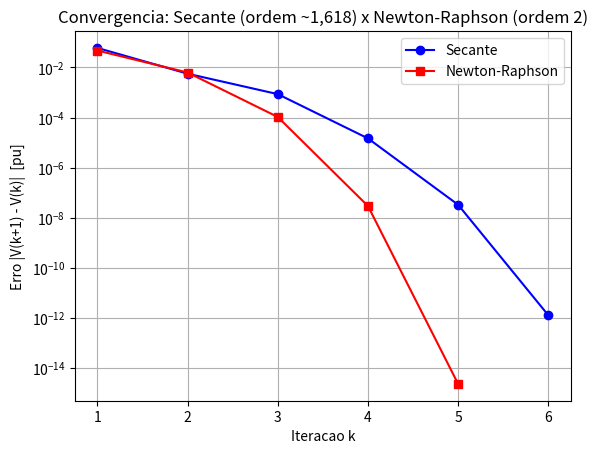
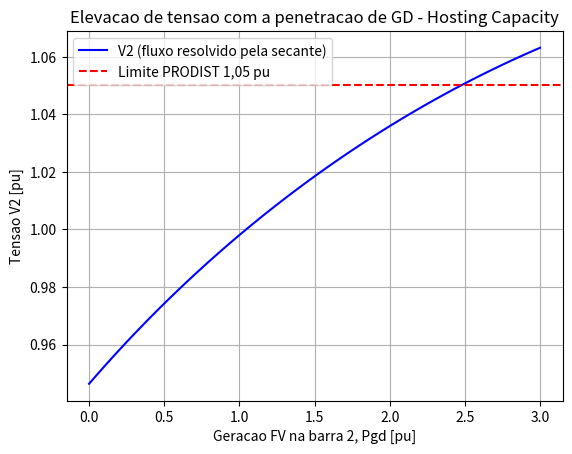

Recreate these plots in Python, in order.
# =====================================================================
#  FLUXO DE POTENCIA EM SISTEMA DE 2 BARRAS - METODO DA SECANTE
#  Projeto Integrador VII-B - Engenharia Eletrica UCPel
#
#  Como executar:  python3 fluxo_secante_2barras.py
#  Requisitos:     numpy, matplotlib   (pip install numpy matplotlib)
#
#  TOPOLOGIA
#  Barra 1 (slack): V1 = 1,0 pu, theta1 = 0 (referencia angular)
#  Barra 2 (PQ)   : carga (Pload, Qload) + geracao FV opcional (Pgd)
#  Linha 1-2      : Z = R + jX [pu]
#
#  MODELO MATEMATICO
#  Do balanco de potencia na barra 2, S2 = V2 . conj(I), eliminando o
#  angulo theta2, chega-se a equacao biquadratica na magnitude V = |V2|:
#
#    f(V) = V^4 + [ 2(P.R + Q.X) - V1^2 ].V^2 + (P^2+Q^2)(R^2+X^2) = 0
#
#  com P, Q = potencias liquidas CONSUMIDAS na barra 2 (P = Pload - Pgd).
#  A raiz fisica e obtida pelo METODO DA SECANTE:
#
#    V[k+1] = V[k] - f(V[k]) . (V[k] - V[k-1]) / (f(V[k]) - f(V[k-1]))
#
#  Angulo recuperado por: theta2 = atan2(Q.R - P.X, V^2 + P.R + Q.X)
# =====================================================================

import numpy as np
import matplotlib.pyplot as plt

# --------------------------- DADOS [pu] -----------------------------
V1    = 1.00     # tensao da barra slack
R     = 0.05     # resistencia da linha
X     = 0.10     # reatancia da linha
Pload = 0.50     # carga ativa da barra 2
Qload = 0.25     # carga reativa da barra 2
Pgd   = 0.00     # geracao fotovoltaica na barra 2 (FP unitario)

tol   = 1e-10    # tolerancia de convergencia
kmax  = 50       # numero maximo de iteracoes


# ------------------- FUNCOES DE FLUXO DE POTENCIA -------------------
def f(V, P, Q):
    return V**4 + (2*(P*R + Q*X) - V1**2)*V**2 + (P**2 + Q**2)*(R**2 + X**2)

def df(V, P, Q):                # derivada analitica (so para o Newton)
    return 4*V**3 + 2*(2*(P*R + Q*X) - V1**2)*V


# ------------------------ METODO DA SECANTE -------------------------
def secante(P, Q, x0, x1, tol=tol, kmax=kmax, verbose=False):
    err = []
    x2 = x1
    for k in range(1, kmax + 1):
        f0, f1 = f(x0, P, Q), f(x1, P, Q)
        d = f1 - f0
        if abs(d) < 1e-300:
            break
        x2 = x1 - f1*(x1 - x0)/d            # formula da secante
        e = abs(x2 - x1)
        err.append(e)
        if verbose:
            print(f"  {k:2d}   {x2:14.10f}   {f(x2,P,Q):12.4e}   {e:10.3e}")
        x0, x1 = x1, x2
        if e < tol:
            break
    return x2, np.array(err)


# ---------- NEWTON-RAPHSON (metodo de referencia p/ comparar) -------
def newton(P, Q, x, tol=tol, kmax=kmax, verbose=False):
    err = []
    for k in range(1, kmax + 1):
        dx = -f(x, P, Q)/df(x, P, Q)
        x += dx
        e = abs(dx)
        err.append(e)
        if verbose:
            print(f"  {k:2d}   {x:14.10f}   {f(x,P,Q):12.4e}   {e:10.3e}")
        if e < tol:
            break
    return x, np.array(err)


# ===================================================================
#  PARTE 1 - CASO BASE: processo iterativo e velocidade de convergencia
# ===================================================================
P, Q = Pload - Pgd, Qload

print("\n================= METODO DA SECANTE =================")
print("   k       V2 [pu]           f(V2)         |dV|")
V2, err_sec = secante(P, Q, 0.90, 1.00, verbose=True)

print("\n============= NEWTON-RAPHSON (referencia) ===========")
print("   k       V2 [pu]           f(V2)         |dV|")
V2nr, err_nr = newton(P, Q, 1.00, verbose=True)

theta2 = np.arctan2(Q*R - P*X, V2**2 + P*R + Q*X)   # [rad]
V2c    = V2*np.exp(1j*theta2)
I      = (V1 - V2c)/(R + 1j*X)
Ploss  = R*abs(I)**2

# validacao: raiz analitica da biquadratica (Bhaskara em V^2)
b = 2*(P*R + Q*X) - V1**2
c = (P**2 + Q**2)*(R**2 + X**2)
Va = np.sqrt((-b + np.sqrt(b**2 - 4*c))/2)

print("\n--------------------- RESULTADOS --------------------")
print(f" V2 (secante)   = {V2:.10f} pu")
print(f" V2 (analitico) = {Va:.10f} pu  -> desvio = {abs(V2-Va):.2e}")
print(f" theta2         = {np.degrees(theta2):.4f} graus")
print(f" |I| na linha   = {abs(I):.4f} pu")
print(f" Perdas ativas  = {Ploss:.5f} pu ({100*Ploss/Pload:.2f} % da carga)")
print(f" Iteracoes: secante = {len(err_sec)}  |  Newton-Raphson = {len(err_nr)}")

plt.figure(1)
plt.semilogy(range(1, len(err_sec)+1), np.maximum(err_sec, 1e-16), '-ob', label="Secante")
plt.semilogy(range(1, len(err_nr)+1),  np.maximum(err_nr,  1e-16), '-sr', label="Newton-Raphson")
plt.grid(True, which="both")
plt.xlabel("Iteracao k")
plt.ylabel("Erro |V(k+1) - V(k)|  [pu]")
plt.title("Convergencia: Secante (ordem ~1,618) x Newton-Raphson (ordem 2)")
plt.legend()

# ===================================================================
#  PARTE 2 (bonus) - Varredura de GD: ligacao com o Hosting Capacity
# ===================================================================
Pgd_v = np.arange(0, 3.0 + 1e-9, 0.05)
V2_v  = np.zeros_like(Pgd_v)
v0, v1 = 0.90, 1.00
for n, pg in enumerate(Pgd_v):
    Pn = Pload - pg                       # P < 0 => fluxo reverso
    Vn, _ = secante(Pn, Qload, v0, v1)
    V2_v[n] = Vn
    v0, v1 = Vn - 0.02, Vn + 0.02         # warm start

HC = Pgd_v[V2_v <= 1.05][-1]
print(f"\n Hosting Capacity (limite 1,05 pu): Pgd_max = {HC:.2f} pu")

plt.figure(2)
plt.plot(Pgd_v, V2_v, '-b', label="V2 (fluxo resolvido pela secante)")
plt.axhline(1.05, color='r', ls='--', label="Limite PRODIST 1,05 pu")
plt.grid(True)
plt.xlabel("Geracao FV na barra 2, Pgd [pu]")
plt.ylabel("Tensao V2 [pu]")
plt.title("Elevacao de tensao com a penetracao de GD - Hosting Capacity")
plt.legend()

plt.show()
